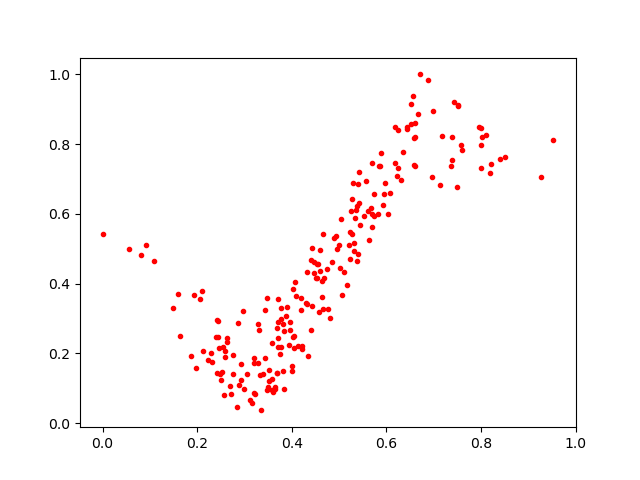

The table this chart was drawn from, first rows:
0.4809828, 0.30263337
0.4193, 0.3591
0.2399, 0.2485
0.6523, 0.9157
0.5625, 0.5265
0.4564, 0.456
0.7125, 0.6838
0.3154, 0.05684
0.3384, 0.1424
0.3203, 0.1863
0.3777, 0.3296
0.4331, 0.4346
0.3302, 0.2676
0.4753, 0.4419
0.3514, 0.1513
0.7998, 0.7323
0.9267, 0.7058
0.4888, 0.5323
0.6599, 0.8596
0.0, 0.5435
0.3771, 0.2989
0.7418, 0.9199
0.3349, 0.03677
0.4505, 0.4171
0.2707, 0.08289
0.7581, 0.7989
0.3892, 0.3318
0.5867, 0.7362
0.1091, 0.4648
0.3642, 0.1039
0.5613, 0.6074
0.37, 0.2901
0.3571, 0.1267
0.2625, 0.2455
0.5374, 0.4639
0.3125, 0.06582
0.6221, 0.71
0.5689, 0.7465
0.457, 0.3201
0.3996, 0.1485
0.3821, 0.1504
0.25, 0.1247
0.5698, 0.562
0.4213, 0.2141
0.6243, 0.8402
0.3685, 0.1443
0.2703, 0.1058
0.7947, 0.8478
0.384, 0.2651
0.3822, 0.2835
0.3209, 0.1737
0.8502, 0.7641
0.2223, 0.1826
0.5399, 0.685
0.6553, 0.9394
0.7394, 0.756
0.6657, 0.8871
0.3773, 0.2197
0.4299, 0.3446
0.619, 0.8488
0.593, 0.6266
... 158 more rows
